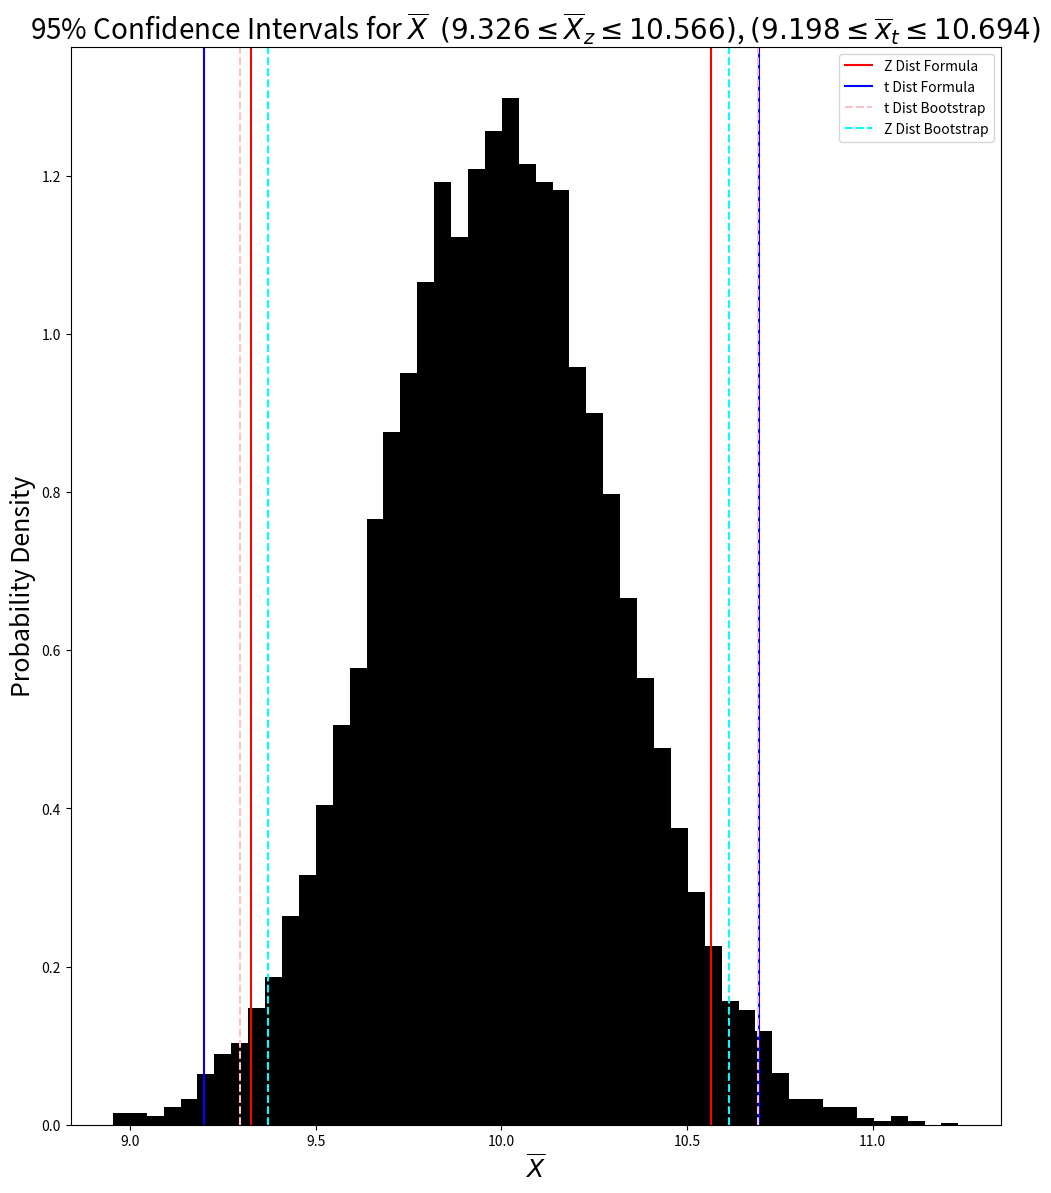

Write the Python code that produced this figure.
# -*- coding: utf-8 -*-
"""
Created on Tue Mar  9 12:46:55 2021

[redacted]
"""
import numpy as np
import matplotlib.pyplot as plt
np.random.seed(23) #42 makes formula CI not capture histogram nicely

#set Parameters for problem
mu = 10
sigma = 1
n = 10
N = 1
nbin = 50

#define useful functions
def z_interval(xbar, s):
    '''
    Z-score 95% confidence interval for xbar
    '''
    ns = n#len(xbar)
    lbound = xbar-1.96 * s/np.sqrt(ns)
    ubound = xbar+1.96 * s/ np.sqrt(ns)
    return (lbound, ubound)

def t_interval(xbar, s):
    '''
    t-distribution 95% confidence interval for xbar
    '''
    ns = n#len(xbar)
    lbound = xbar-2.262 * s/np.sqrt(ns)
    ubound = xbar+2.262 * s/ np.sqrt(ns)
    return (lbound, ubound)

sample = np.random.normal(mu,sigma,(N,n))               #draw a sample of 10 numbers 

sxbar = np.average(sample)                              #Compute sample average
s = np.std(sample, ddof = 1)                            #Compute sample standard deviation

za2 = 1.96                                              #Z-score for 95% confidence

z_lbound = sxbar - za2 * sigma / np.sqrt(n)             #Compute lower and upper CI bounds with formula
z_ubound = sxbar + za2 * sigma/np.sqrt(n)

ta2 = 2.262                                             #Likewise for t-distribution

t_lbound = sxbar -ta2 * s/np.sqrt(n)
t_ubound = sxbar + ta2*s/np.sqrt(n)

verify_samp = np.random.normal(mu, sigma, (10000,n))    #draw 10 samples 10,000 times

verify_xbar = np.average(verify_samp, axis = 1)
verify_s = np.std(verify_samp, axis = 1, ddof = 1)

nv = len(verify_xbar)
z_arr = []                                              #store intervals for z and t distributions
t_arr = []

for i in range(nv):                                     #Compute 95% CI for z and t distributions for each xbar
    xbar = verify_xbar[i]
    s = verify_s[i]
    z_el = z_interval(xbar, sigma)
    t_el = t_interval(xbar, s)
    
    z_arr.append(z_el)
    t_arr.append(t_el)
    
zcount = 0                                              #counter for number of z and t intervals containing mu
tcount = 0

for i in range(nv):                                     #count how many intervals contain mu
    z_int = z_arr[i]
    t_int = t_arr[i]
    
    if z_int[0] <= mu <= z_int[1]:
        zcount+=1
    if t_int[0] <= mu <= t_int[1]:
        tcount+=1

print("{0:0.3f}% of intervals contain mu in the t-distribution".format(tcount/10000*100))
print("{0:0.3f}% of intervals contain mu in the z-distribution".format(zcount/10000*100))

#make figure
plt.figure(figsize = (12,14))
plt.title('95% Confidence Intervals for $\\overline{{X}}$  \
$({0:0.3f} \leq \\overline{{X}}_z \leq {1:0.3f})$, $({2:0.3f} \leq \\overline{{x}}_t \leq {3:0.3f})$'\
.format(z_lbound, z_ubound, t_lbound, t_ubound),size = 20)

bins = np.linspace(np.min(verify_xbar), np.max(verify_xbar), nbin+1)
plt.hist(verify_xbar, bins = bins, color = 'k', density=True)

plt.axvline(z_lbound, color = 'red', label = 'Z Dist Formula')                  #Show 95% CI from questions 1 & 2
plt.axvline(z_ubound, color = 'red')
plt.axvline(t_lbound, color = 'blue', label = 't Dist Formula')
plt.axvline(t_ubound, color = 'blue')

plt.axvline(np.mean([el[0] for el in t_arr]), color = 'pink', linestyle = '--') #Show 95% CI from bootstrap method
plt.axvline(np.mean([el[1] for el in t_arr]), label = 't Dist Bootstrap', color = 'pink', linestyle = '--')
plt.axvline(np.mean([el[0] for el in z_arr]), color = 'cyan', linestyle = '--')
plt.axvline(np.mean([el[1] for el in z_arr]), label = 'Z Dist Bootstrap', color = 'cyan', linestyle = '--')

plt.legend()
plt.xlabel('$\\overline{{X}}$',size = 18)
plt.ylabel('Probability Density', size = 18)
plt.show()

